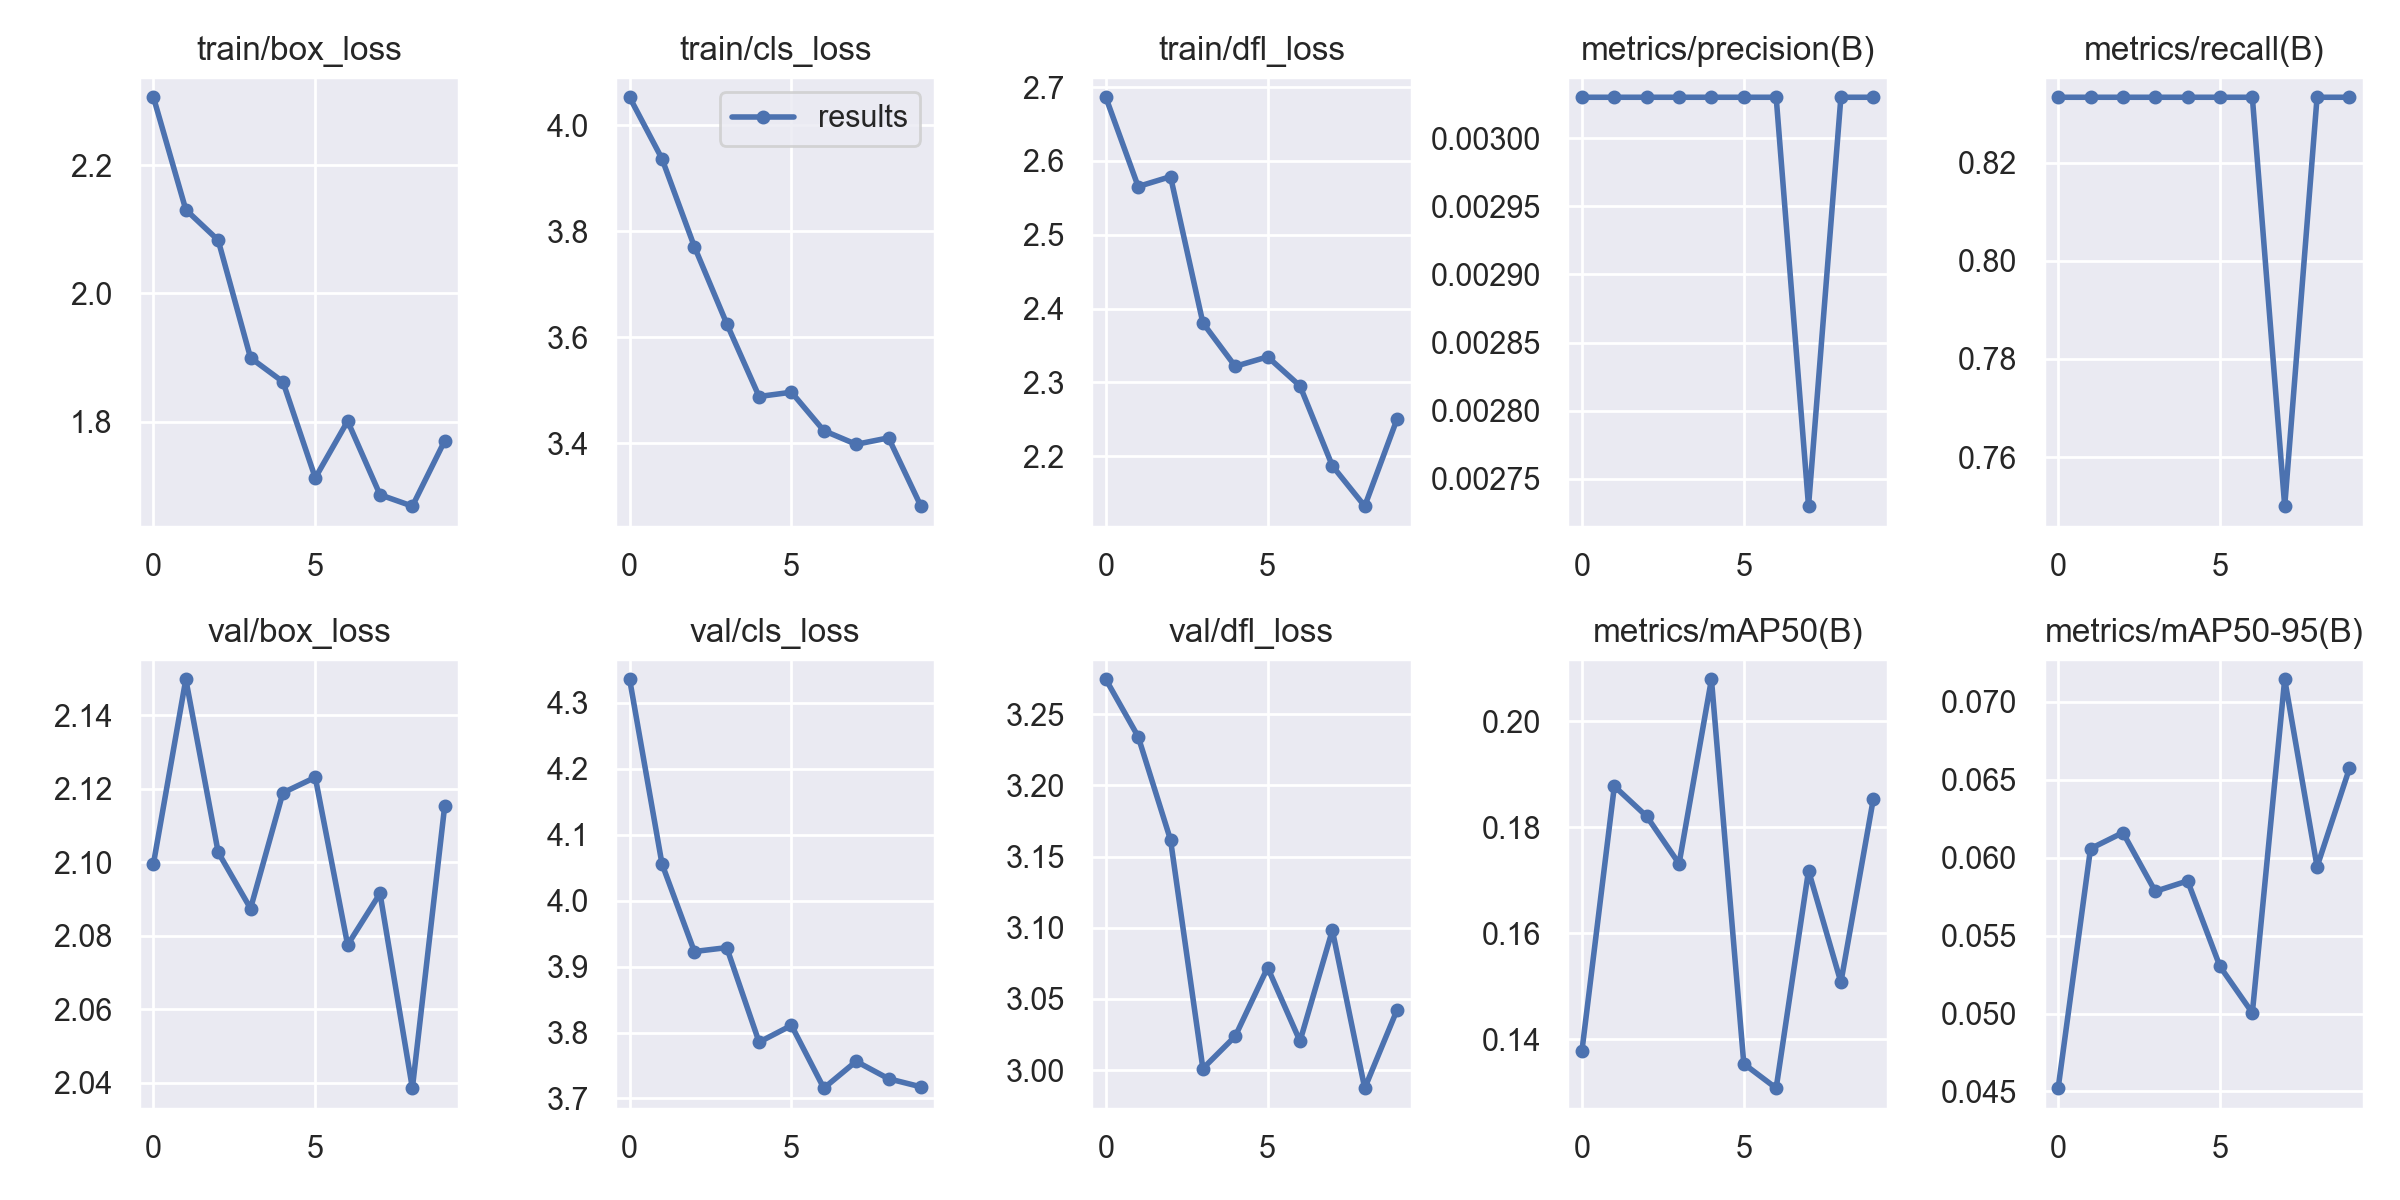

The table this chart was drawn from, first rows:
epoch, train/box_loss, train/cls_loss, train/dfl_loss, metrics/precision(B), metrics/recall(B), metrics/mAP50(B), metrics/mAP50-95(B), val/box_loss, val/cls_loss, val/dfl_loss, lr/pg0, lr/pg1, lr/pg2
0, 2.306, 4.053, 2.686, 0.00303, 0.8333, 0.1379, 0.04521, 2.1, 4.336, 3.275, 0.0973, 0.0003, 0.0003
1, 2.13, 3.937, 2.565, 0.00303, 0.8333, 0.1877, 0.06058, 2.15, 4.056, 3.234, 0.09363, 0.0006307, 0.0006307
2, 2.083, 3.771, 2.579, 0.00303, 0.8333, 0.182, 0.06161, 2.103, 3.923, 3.162, 0.08988, 0.0008822, 0.0008822
3, 1.899, 3.626, 2.381, 0.00303, 0.8333, 0.1731, 0.05784, 2.087, 3.929, 3.001, 0.08606, 0.001055, 0.001055
4, 1.862, 3.488, 2.322, 0.00303, 0.8333, 0.2079, 0.05851, 2.119, 3.785, 3.024, 0.08215, 0.001148, 0.001148
5, 1.712, 3.496, 2.335, 0.00303, 0.8333, 0.1354, 0.05302, 2.123, 3.811, 3.072, 0.07816, 0.001161, 0.001161
6, 1.801, 3.424, 2.295, 0.00303, 0.8333, 0.1308, 0.05004, 2.078, 3.716, 3.02, 0.0741, 0.001096, 0.001096
7, 1.686, 3.398, 2.187, 0.00273, 0.75, 0.1718, 0.07145, 2.091, 3.756, 3.098, 0.06995, 0.0009517, 0.0009517
8, 1.668, 3.41, 2.132, 0.00303, 0.8333, 0.1507, 0.05942, 2.038, 3.73, 2.987, 0.06573, 0.000728, 0.000728
9, 1.77, 3.281, 2.25, 0.00303, 0.8333, 0.1852, 0.06573, 2.115, 3.718, 3.042, 0.06143, 0.0004251, 0.0004251
